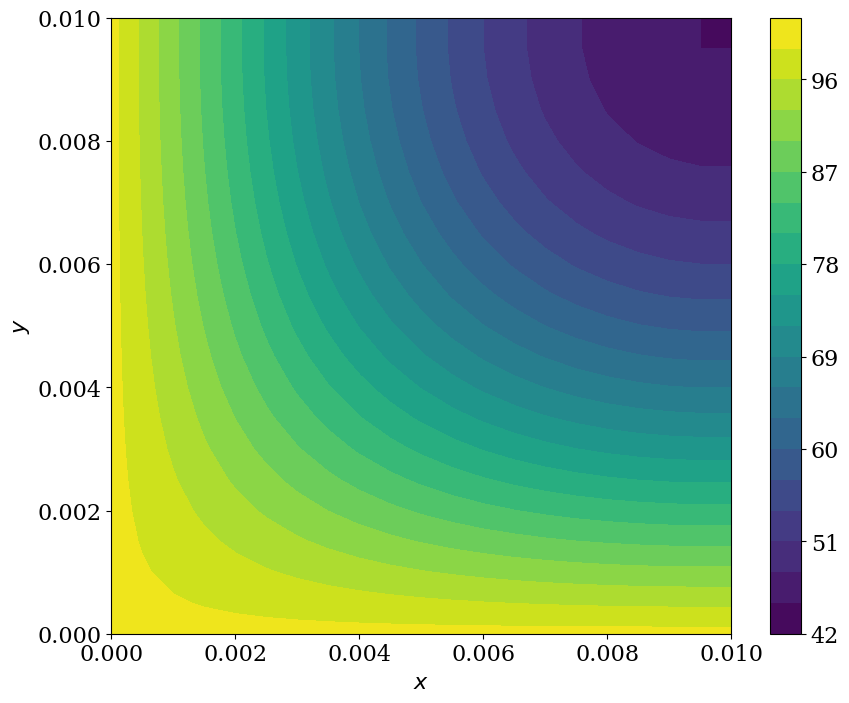

This figure's Python source:
import numpy
from matplotlib import pyplot
from matplotlib import rcParams, cm
rcParams['font.family'] = 'serif'
rcParams['font.size'] = 16

def ftcs(T, nt, alpha, dt, dx, dy, q):

    #force j_mid and i_mid to be integers so we can use them as indices
    #for the array T
    j_mid = int((numpy.shape(T)[0])/2) 
    i_mid = int((numpy.shape(T)[1])/2)
   
    for n in range(nt):
        Tn = T.copy()
        T[1:-1,1:-1] = Tn[1:-1,1:-1] + alpha *\
            (dt/dy**2 * (Tn[2:,1:-1] - 2*Tn[1:-1,1:-1] + Tn[:-2,1:-1]) +\
             dt/dx**2 * (Tn[1:-1,2:] - 2*Tn[1:-1,1:-1] + Tn[1:-1,:-2]))
  
        # Enforce Neumann BCs
        T[-1,:] = T[-2,:] + q*dx
        T[:,-1] = T[:,-2] + q*dx
        
        # Check if we reached T=70C
        if T[j_mid, i_mid] >= 70:
            print ("Center of plate reached 70C at time {0:.2f}s.".format(dt*n))
            break
        
    if T[j_mid, i_mid]<70:
        print ("Center has not reached 70C yet, it is only {0:.2f}C.".format(T[j_mid, i_mid]))
        
    return T
    
L = 1.0e-2
H = 1.0e-2

nx = 21
ny = 21
nt = 500

dx = L/(nx-1)
dy = H/(ny-1)

x = numpy.linspace(0,L,nx)
y = numpy.linspace(0,H,ny)

alpha = 1e-4

Ti = numpy.ones((ny, nx))*20
Ti[0,:]= 100
Ti[:,0] = 100
q = 0 # neumann boundary condition

sigma = 0.25
dt = sigma * min(dx, dy)**2 / alpha
T = ftcs(Ti.copy(), nt, alpha, dt, dx, dy, q)

pyplot.figure(figsize=(10,8))
pyplot.contourf(x,y,T,20,cmap=cm.viridis)
pyplot.xlabel('$x$')
pyplot.ylabel('$y$')
pyplot.colorbar();
pyplot.show()